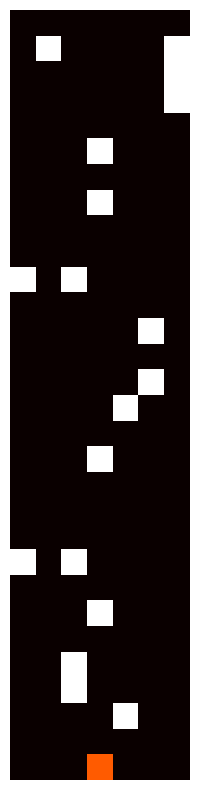

Source code (Python):
import numpy as np
import matplotlib.pyplot as plt

class Mapa:
    def __init__(self, linhas=30, colunas=7):
        """
        Inicializa a grade com as dimensões especificadas e posiciona o carro.
        """
        self.linhas = linhas
        self.colunas = colunas
        # self.grade = np.ones((linhas, colunas))  # Inicializa a grade com zeros (espaço livre)
        np.random.seed(0) # Para garantir a reprodutibilidade
        self.grade = np.random.choice([0, 1], size=(linhas, colunas), p=[0.9, 0.1]) * 2
        self.grade[-2:, :] = 0  # A última linha deve ser livre
        self.grade_init = self.grade.copy()
        # 10% should be walls
        print(f"Grade inicial:\n{self.grade}")

        self.posicao = (-1, 3)
        self.atualizar_posicao(self.posicao)

    def atualizar_posicao(self, nova_posicao):
        """
        Atualiza a posição do carro na grade.
        """
        if self.grade[nova_posicao] == 1:
            raise ValueError("Movimento inválido: encontrou uma parede.")
        # Limpa a posição antiga do carro
        self.grade = self.grade_init.copy()
        # Atualiza para a nova posição
        self.grade[nova_posicao] = 1
        self.posicao = nova_posicao

    def mostrar(self):
        """
        Exibe a grade atual.
        """
        plt.figure(figsize=(6, 10))
        plt.imshow(self.grade, cmap='hot', interpolation='nearest')
        plt.axis('off')
        plt.grid(True)
        plt.show()

def main():
    grid = Mapa()
    grid.mostrar()

if __name__=="__main__":
    main()